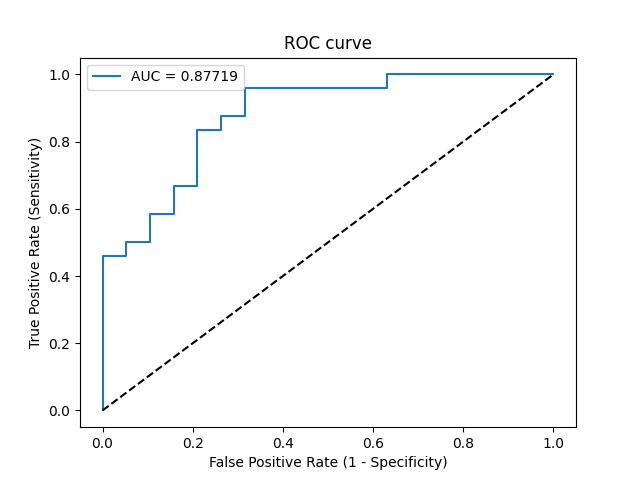

The table this chart was drawn from, first rows:
Threshold, Sensitivity, Specificity, NPV, PPV
inf, 0.0, 1.0, 0.4419, 0
0.909, 0.04167, 1.0, 0.4524, 1.0
0.7905, 0.4583, 1.0, 0.5938, 1.0
0.7861, 0.4583, 0.9474, 0.5806, 0.9167
0.7681, 0.5, 0.9474, 0.6, 0.9231
0.767, 0.5, 0.8947, 0.5862, 0.8571
0.7373, 0.5833, 0.8947, 0.6296, 0.875
0.7328, 0.5833, 0.8421, 0.6154, 0.8235
0.7277, 0.6667, 0.8421, 0.6667, 0.8421
0.6977, 0.6667, 0.7895, 0.6522, 0.8
0.5846, 0.8333, 0.7895, 0.7895, 0.8333
0.5101, 0.8333, 0.7368, 0.7778, 0.8
0.5016, 0.875, 0.7368, 0.8235, 0.8077
0.4686, 0.875, 0.6842, 0.8125, 0.7778
0.3879, 0.9583, 0.6842, 0.9286, 0.7931
0.06226, 0.9583, 0.3684, 0.875, 0.6571
0.05359, 1.0, 0.3684, 1.0, 0.6667
2.8743109863210535e-14, 1.0, 0.0, 0, 0.5581
